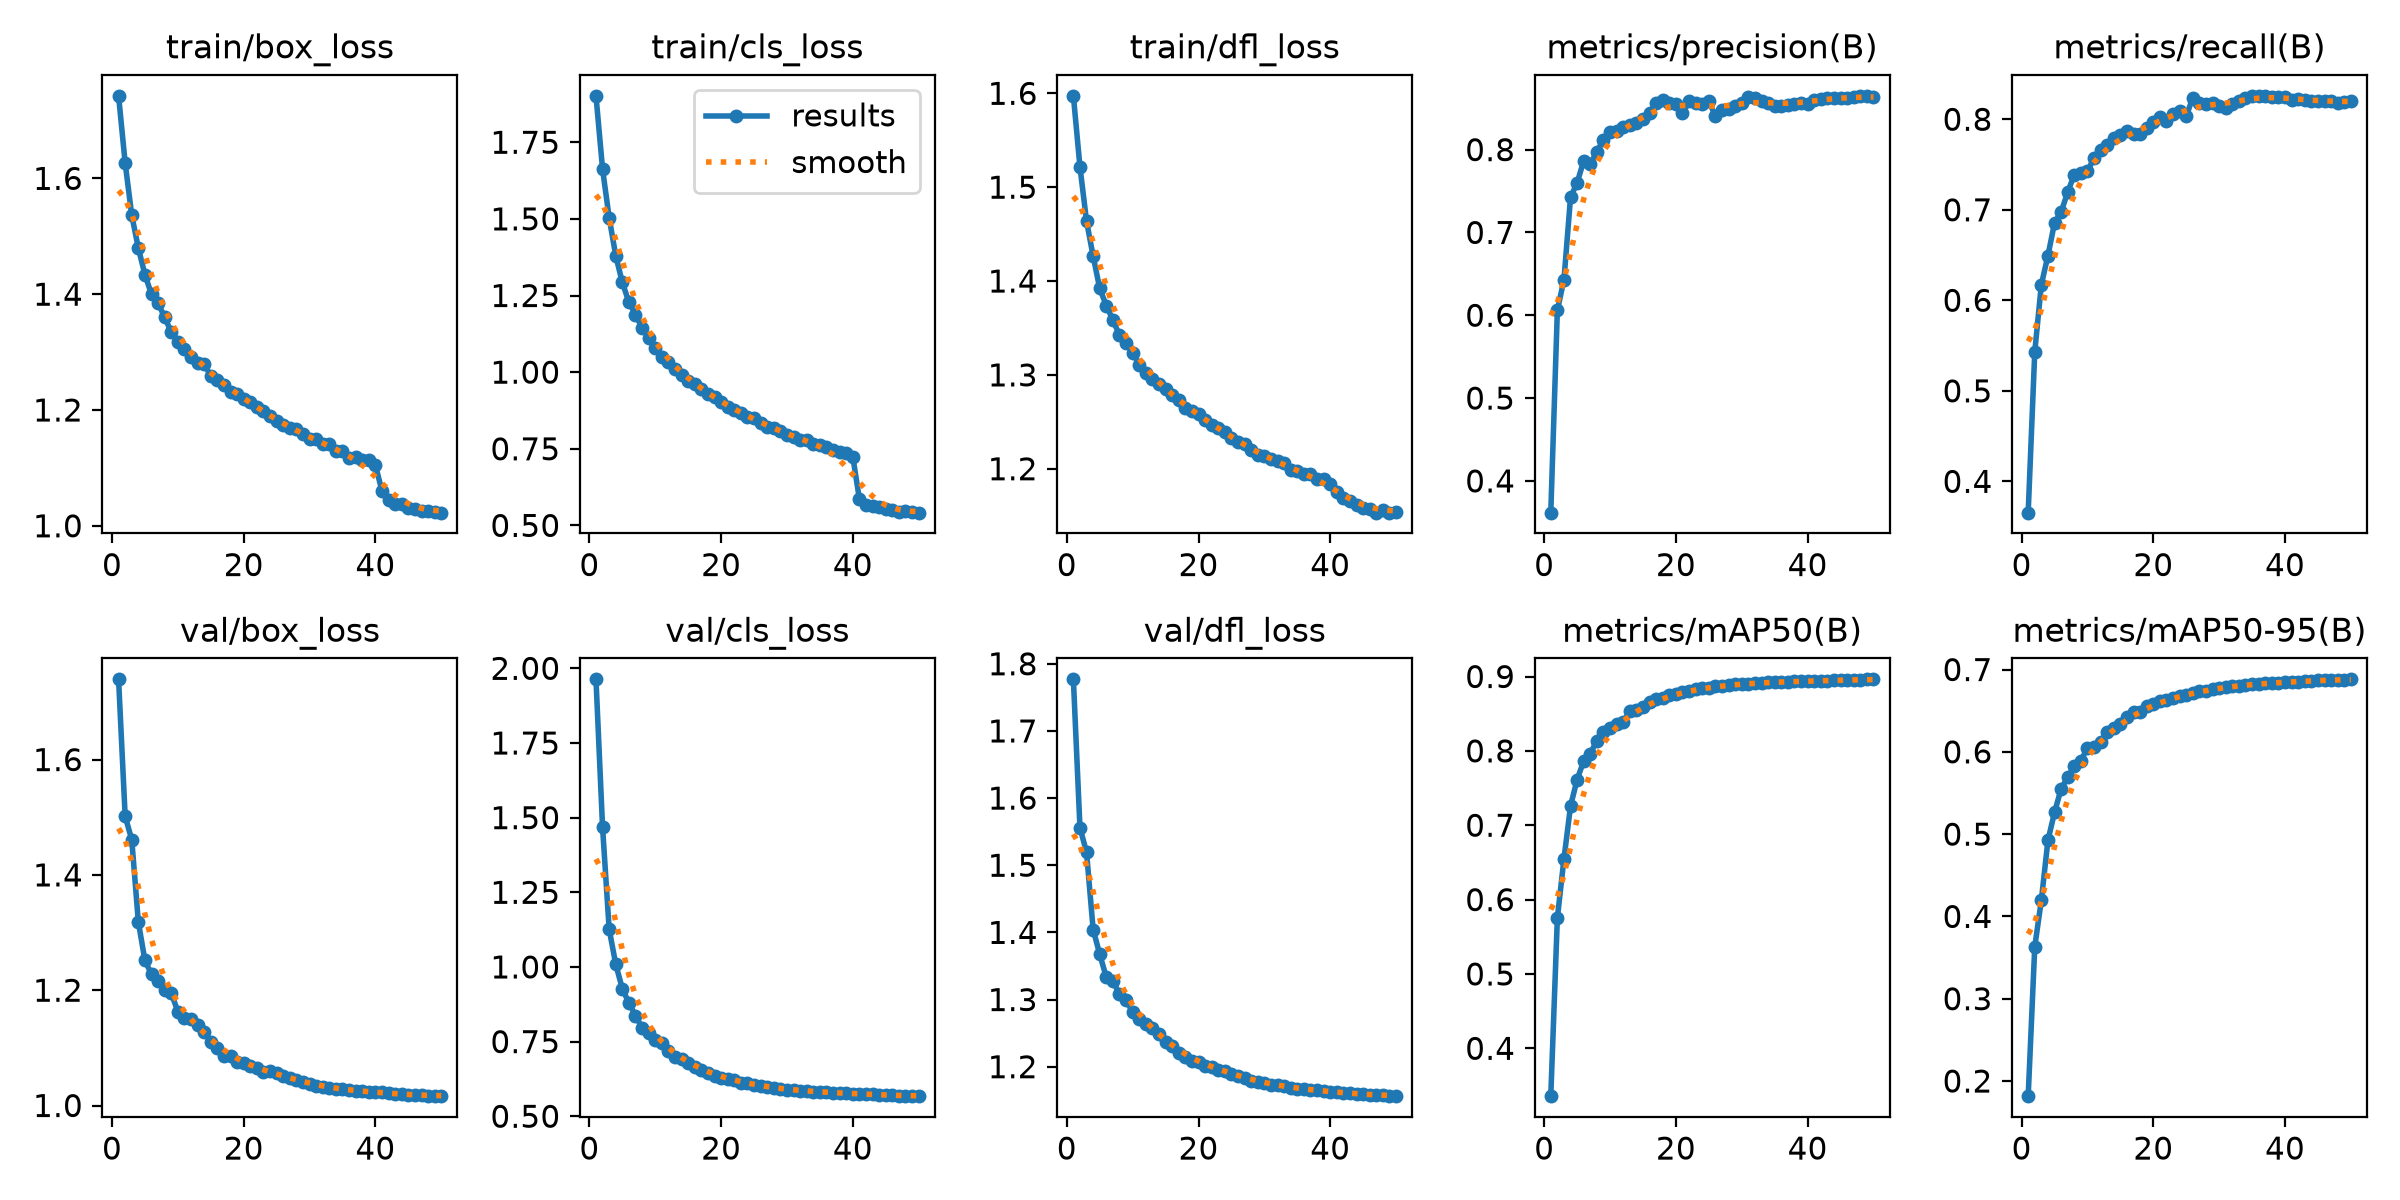

Source data for this figure (header and first rows):
epoch, time, train/box_loss, train/cls_loss, train/dfl_loss, metrics/precision(B), metrics/recall(B), metrics/mAP50(B), metrics/mAP50-95(B), val/box_loss, val/cls_loss, val/dfl_loss, lr/pg0, lr/pg1, lr/pg2
1, 313.8, 1.743, 1.901, 1.597, 0.3617, 0.3654, 0.3357, 0.1816, 1.739, 1.963, 1.777, 0.003332, 0.003332, 0.07001
2, 632.5, 1.626, 1.662, 1.522, 0.606, 0.5431, 0.5753, 0.3631, 1.502, 1.467, 1.556, 0.006659, 0.006659, 0.04
3, 1036, 1.536, 1.504, 1.464, 0.6429, 0.6173, 0.6546, 0.4198, 1.461, 1.127, 1.519, 0.00996, 0.00996, 0.00997
4, 1437, 1.48, 1.38, 1.427, 0.7425, 0.6493, 0.7258, 0.4924, 1.319, 1.009, 1.404, 0.009912, 0.009912, 0.009912
5, 1777, 1.434, 1.293, 1.392, 0.7599, 0.6855, 0.7615, 0.5264, 1.252, 0.9271, 1.367, 0.009844, 0.009844, 0.009844
6, 2137, 1.4, 1.228, 1.374, 0.7864, 0.6975, 0.7862, 0.5551, 1.228, 0.8794, 1.333, 0.009758, 0.009758, 0.009758
7, 2470, 1.385, 1.187, 1.358, 0.7823, 0.7194, 0.7964, 0.5691, 1.217, 0.8374, 1.328, 0.009652, 0.009652, 0.009652
8, 2800, 1.36, 1.144, 1.342, 0.7975, 0.7387, 0.8137, 0.5828, 1.201, 0.7956, 1.308, 0.009529, 0.009529, 0.009529
9, 3168, 1.335, 1.112, 1.334, 0.812, 0.7407, 0.8251, 0.5895, 1.195, 0.7771, 1.299, 0.009388, 0.009388, 0.009388
10, 3500, 1.317, 1.079, 1.323, 0.8213, 0.7424, 0.831, 0.6044, 1.163, 0.755, 1.281, 0.009229, 0.009229, 0.009229
11, 3878, 1.305, 1.051, 1.311, 0.8227, 0.7574, 0.8366, 0.6057, 1.152, 0.7439, 1.27, 0.009055, 0.009055, 0.009055
12, 4274, 1.292, 1.033, 1.302, 0.8267, 0.7658, 0.8389, 0.6124, 1.149, 0.7196, 1.264, 0.008864, 0.008864, 0.008864
13, 4718, 1.28, 1.011, 1.295, 0.8295, 0.7715, 0.8533, 0.6238, 1.139, 0.6975, 1.258, 0.008658, 0.008658, 0.008658
14, 5130, 1.279, 0.9917, 1.291, 0.8316, 0.7789, 0.8551, 0.6291, 1.127, 0.6913, 1.248, 0.008439, 0.008439, 0.008439
15, 5518, 1.259, 0.9698, 1.285, 0.8372, 0.7827, 0.8587, 0.634, 1.11, 0.6785, 1.237, 0.008205, 0.008205, 0.008205
16, 5912, 1.251, 0.9616, 1.279, 0.8441, 0.7872, 0.8661, 0.6418, 1.1, 0.6653, 1.23, 0.00796, 0.00796, 0.00796
17, 6324, 1.244, 0.944, 1.273, 0.8559, 0.7837, 0.8697, 0.6479, 1.086, 0.6535, 1.22, 0.007702, 0.007702, 0.007702
18, 6797, 1.232, 0.9289, 1.265, 0.8594, 0.7837, 0.8715, 0.6489, 1.085, 0.6438, 1.214, 0.007435, 0.007435, 0.007435
19, 7265, 1.228, 0.9186, 1.262, 0.8568, 0.7903, 0.8752, 0.6552, 1.075, 0.634, 1.208, 0.007158, 0.007158, 0.007158
20, 7777, 1.219, 0.9031, 1.258, 0.855, 0.797, 0.8764, 0.658, 1.073, 0.6296, 1.207, 0.006872, 0.006872, 0.006872
21, 8229, 1.213, 0.8857, 1.252, 0.844, 0.8023, 0.8792, 0.6622, 1.069, 0.6254, 1.202, 0.00658, 0.00658, 0.00658
22, 8644, 1.205, 0.876, 1.247, 0.8583, 0.7976, 0.8809, 0.6634, 1.065, 0.6202, 1.2, 0.006281, 0.006281, 0.006281
23, 9099, 1.198, 0.8668, 1.243, 0.8565, 0.8054, 0.8829, 0.6659, 1.059, 0.6124, 1.195, 0.005978, 0.005978, 0.005978
24, 9576, 1.19, 0.8543, 1.239, 0.8556, 0.809, 0.8844, 0.668, 1.059, 0.6109, 1.194, 0.00567, 0.00567, 0.00567
25, 10060, 1.181, 0.8492, 1.233, 0.8587, 0.8033, 0.8849, 0.6694, 1.056, 0.606, 1.19, 0.005361, 0.005361, 0.005361
26, 10501, 1.174, 0.8343, 1.229, 0.8406, 0.8239, 0.8872, 0.6716, 1.05, 0.6015, 1.186, 0.00505, 0.00505, 0.00505
27, 10942, 1.168, 0.8226, 1.226, 0.8484, 0.8176, 0.8876, 0.6734, 1.048, 0.5967, 1.184, 0.004739, 0.004739, 0.004739
28, 11414, 1.167, 0.8172, 1.22, 0.8494, 0.8163, 0.888, 0.6743, 1.045, 0.5947, 1.179, 0.00443, 0.00443, 0.00443
29, 11833, 1.159, 0.8095, 1.215, 0.853, 0.818, 0.8901, 0.6766, 1.041, 0.5911, 1.177, 0.004122, 0.004122, 0.004122
30, 12228, 1.149, 0.7958, 1.213, 0.8558, 0.8152, 0.8902, 0.6781, 1.038, 0.5894, 1.175, 0.003819, 0.003819, 0.003819
31, 12756, 1.15, 0.7898, 1.21, 0.8639, 0.812, 0.8903, 0.6794, 1.034, 0.5874, 1.173, 0.00352, 0.00352, 0.00352
32, 13358, 1.141, 0.7777, 1.208, 0.8621, 0.8167, 0.8909, 0.6796, 1.033, 0.5857, 1.172, 0.003228, 0.003228, 0.003228
33, 13897, 1.142, 0.7772, 1.206, 0.8591, 0.8202, 0.8914, 0.68, 1.031, 0.5849, 1.171, 0.002942, 0.002942, 0.002942
34, 14418, 1.128, 0.7652, 1.199, 0.8565, 0.8236, 0.8921, 0.6813, 1.029, 0.5828, 1.169, 0.002665, 0.002665, 0.002665
35, 15013, 1.13, 0.7627, 1.197, 0.8524, 0.8259, 0.8926, 0.682, 1.028, 0.5814, 1.167, 0.002398, 0.002398, 0.002398
36, 15573, 1.118, 0.7552, 1.195, 0.8532, 0.8259, 0.8924, 0.6824, 1.027, 0.5798, 1.166, 0.00214, 0.00214, 0.00214
37, 16051, 1.118, 0.747, 1.194, 0.8543, 0.8258, 0.8931, 0.6832, 1.025, 0.5789, 1.166, 0.001895, 0.001895, 0.001895
38, 16547, 1.114, 0.7398, 1.189, 0.8553, 0.8248, 0.8933, 0.6838, 1.024, 0.5777, 1.165, 0.001661, 0.001661, 0.001661
39, 17098, 1.113, 0.7373, 1.189, 0.8564, 0.8241, 0.8936, 0.6841, 1.024, 0.5768, 1.164, 0.001442, 0.001442, 0.001442
40, 17668, 1.105, 0.7243, 1.184, 0.8557, 0.8251, 0.8936, 0.6846, 1.023, 0.576, 1.163, 0.001236, 0.001236, 0.001236
41, 18036, 1.06, 0.5856, 1.175, 0.8601, 0.821, 0.8939, 0.6848, 1.023, 0.5751, 1.162, 0.001045, 0.001045, 0.001045
42, 18405, 1.044, 0.5675, 1.168, 0.8607, 0.8225, 0.8943, 0.6852, 1.021, 0.5741, 1.161, 0.0008706, 0.0008706, 0.0008706
43, 18773, 1.038, 0.5622, 1.166, 0.8622, 0.8216, 0.8945, 0.686, 1.02, 0.5728, 1.16, 0.0007123, 0.0007123, 0.0007123
44, 19182, 1.038, 0.5586, 1.161, 0.8619, 0.8206, 0.8948, 0.6864, 1.019, 0.5716, 1.159, 0.0005711, 0.0005711, 0.0005711
45, 19540, 1.031, 0.5536, 1.158, 0.8629, 0.8198, 0.895, 0.6868, 1.019, 0.5708, 1.159, 0.0004476, 0.0004476, 0.0004476
46, 19894, 1.029, 0.5487, 1.157, 0.8623, 0.8207, 0.8952, 0.6868, 1.018, 0.57, 1.158, 0.0003423, 0.0003423, 0.0003423
47, 20246, 1.025, 0.5433, 1.153, 0.8629, 0.8198, 0.8956, 0.6871, 1.018, 0.5692, 1.158, 0.0002555, 0.0002555, 0.0002555
48, 20633, 1.026, 0.5459, 1.156, 0.8649, 0.8182, 0.8959, 0.6876, 1.017, 0.5685, 1.157, 0.0001877, 0.0001877, 0.0001877
49, 21012, 1.025, 0.5422, 1.153, 0.8643, 0.819, 0.896, 0.6878, 1.017, 0.5677, 1.157, 0.000139, 0.000139, 0.000139
50, 21394, 1.023, 0.5416, 1.154, 0.863, 0.8205, 0.8962, 0.6881, 1.016, 0.5673, 1.156, 0.0001098, 0.0001098, 0.0001098
